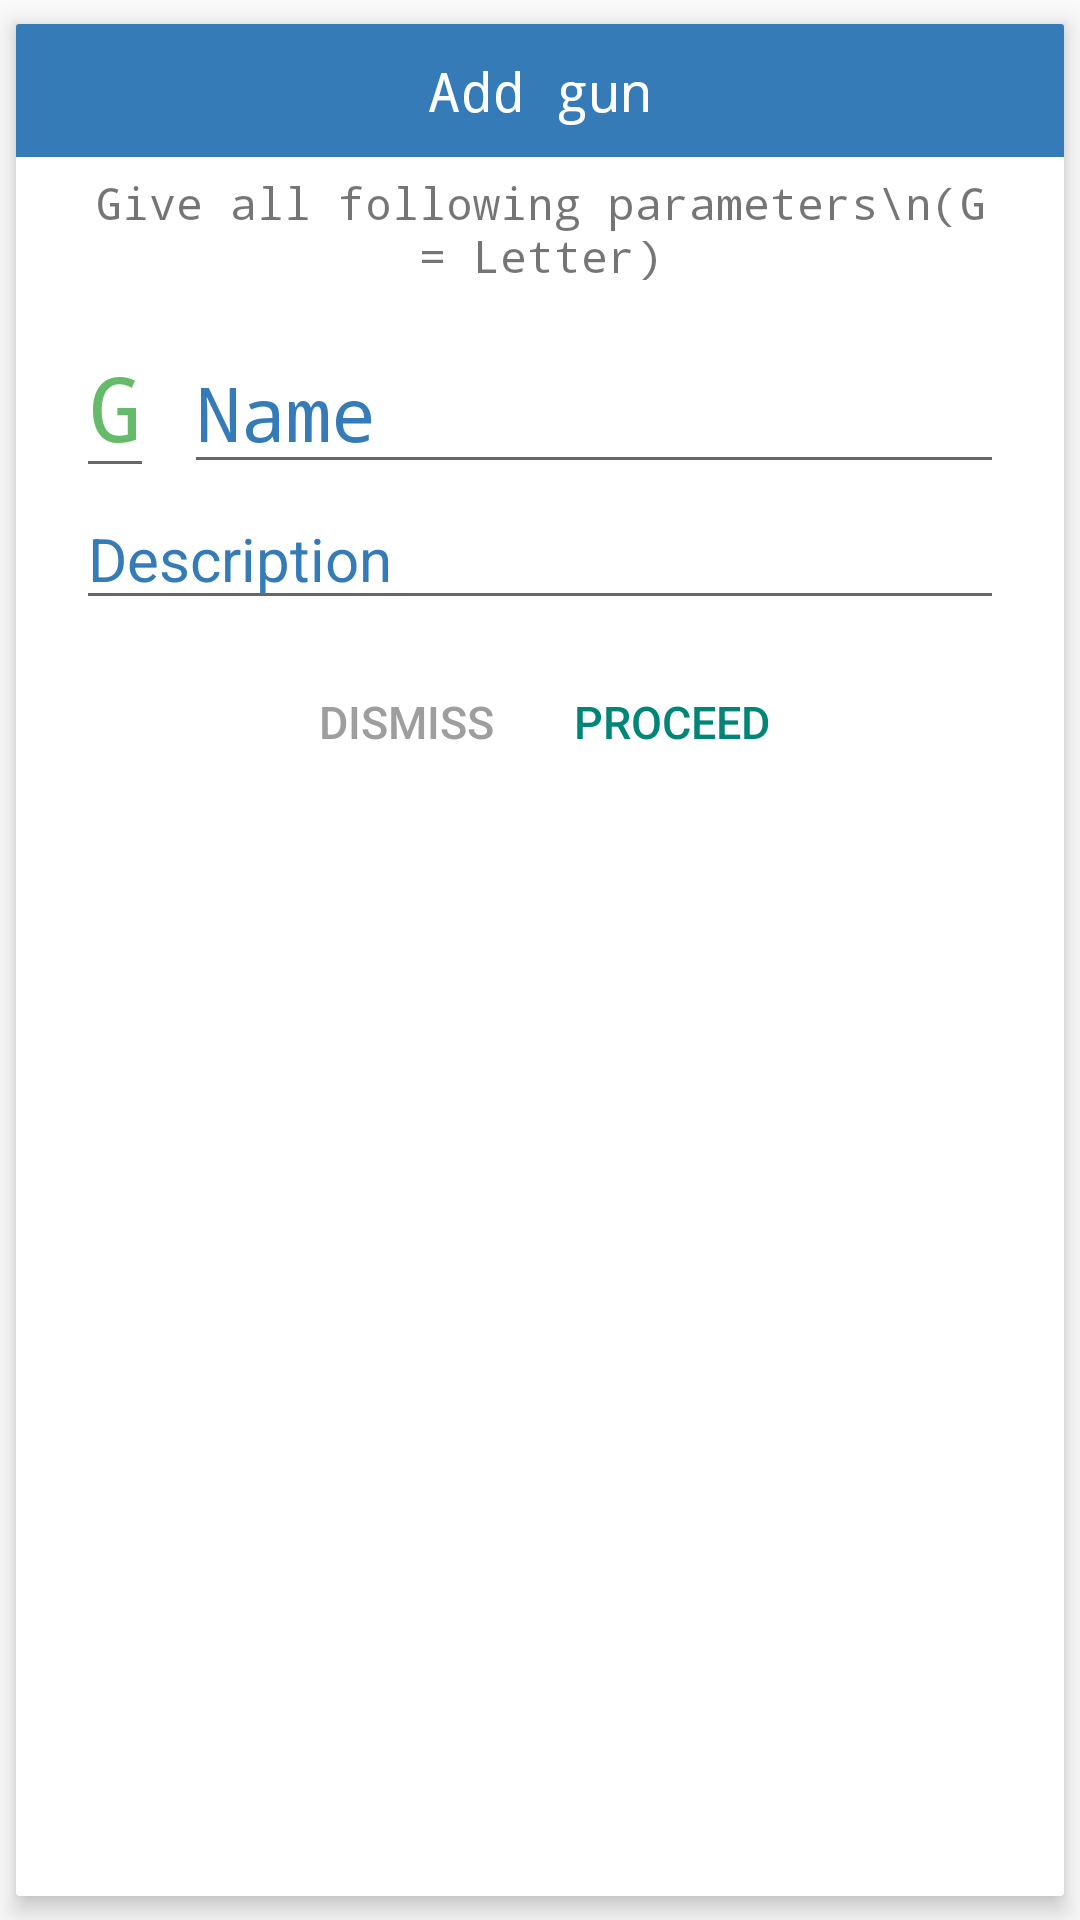

Write the Android layout XML for this screen, with the resource values it uses.
<!-- AndroidManifest.xml: application theme AppTheme -->
<!-- res/layout/add_gun_dialog.xml -->
<?xml version="1.0" encoding="utf-8"?>
<androidx.cardview.widget.CardView xmlns:android="http://schemas.android.com/apk/res/android"
    xmlns:app="http://schemas.android.com/apk/res-auto"
    android:id="@+id/card_view"
    android:layout_width="match_parent"
    android:layout_height="wrap_content"
    android:orientation="vertical"
    app:cardCornerRadius="1dp"
    app:cardElevation="5dp"
    app:cardUseCompatPadding="true">

    <ScrollView
        android:layout_width="match_parent"
        android:layout_height="wrap_content"
        android:fillViewport="true"
        android:scrollbars="none">

        <LinearLayout
            android:layout_width="match_parent"
            android:layout_height="wrap_content"
            android:gravity="center"
            android:orientation="vertical">

            <TextView
                android:layout_width="match_parent"
                android:layout_height="wrap_content"
                android:background="@color/bootStrapPrimary"
                android:padding="10dp"
                android:text="Add gun"
                android:textAlignment="center"
                android:textColor="@color/colorWhite"
                android:textSize="18sp"
                android:typeface="monospace" />


            <TextView
                android:layout_width="wrap_content"
                android:layout_height="wrap_content"
                android:layout_marginStart="20dp"
                android:layout_marginTop="5dp"
                android:layout_marginEnd="20dp"
                android:text="Give all following parameters\n(G = Letter)"
                android:textAlignment="center"
                android:textSize="15sp"
                android:typeface="monospace" />


            <LinearLayout
                android:layout_width="match_parent"
                android:layout_height="wrap_content"
                android:layout_marginStart="20dp"
                android:layout_marginTop="10dp"
                android:layout_marginEnd="20dp"
                android:layout_marginBottom="10dp"
                android:orientation="vertical">

                <LinearLayout
                    android:layout_width="match_parent"
                    android:layout_height="wrap_content"
                    android:orientation="horizontal">

                    <EditText
                        android:id="@+id/letterInput"
                        android:layout_width="wrap_content"
                        android:layout_height="wrap_content"
                        android:text="G"
                        android:textAppearance="?android:attr/textAppearanceMedium"
                        android:textColor="#66bb6a"
                        android:textSize="30sp"
                        android:typeface="monospace" />

                    <EditText
                        android:id="@+id/nameInput"
                        android:layout_width="match_parent"
                        android:layout_height="wrap_content"
                        android:layout_marginStart="10dp"
                        android:hint="Name"
                        android:textAppearance="?android:attr/textAppearanceMedium"
                        android:textColor="@color/bootStrapPrimary"
                        android:textColorHint="@color/bootStrapPrimary"
                        android:textSize="25sp"
                        android:typeface="monospace" />

                </LinearLayout>

                <EditText
                    android:id="@+id/descriptionInput"
                    android:layout_width="match_parent"
                    android:layout_height="wrap_content"
                    android:hint="Description"
                    android:textAppearance="?android:attr/textAppearanceMedium"
                    android:textColor="@color/bootStrapPrimary"
                    android:textColorHint="@color/bootStrapPrimary"
                    android:textSize="20sp" />

            </LinearLayout>


            <LinearLayout
                android:layout_width="wrap_content"
                android:layout_height="wrap_content"
                android:orientation="horizontal">

                <Button
                    android:id="@+id/dismissBtn"
                    style="@style/Widget.AppCompat.Button.Borderless.Colored"
                    android:layout_width="wrap_content"
                    android:layout_height="wrap_content"
                    android:text="Dismiss"
                    android:textColor="#9e9e9e"
                    android:textSize="15sp" />

                <Button
                    android:id="@+id/proceedBtn"
                    style="@style/Widget.AppCompat.Button.Borderless.Colored"
                    android:layout_width="wrap_content"
                    android:layout_height="wrap_content"
                    android:text="Proceed"
                    android:textColor="?colorPrimaryDark"
                    android:textSize="15sp" />

            </LinearLayout>

        </LinearLayout>

    </ScrollView>

</androidx.cardview.widget.CardView>
<!-- resources referenced by this layout -->
<resources>
  <color name="bootStrapPrimary">#347bb7</color>
  <color name="colorWhite">#ffffff</color>
  <style name="AppTheme" parent="Theme.AppCompat.Light.NoActionBar">
          
          <item name="colorPrimary">@color/colorPrimary</item>
          <item name="colorPrimaryDark">@color/colorPrimary</item>
          <item name="colorAccent">@color/colorAccent</item>
          <item name="android:navigationBarColor">@color/colorPrimary</item>
      </style>
  <color name="colorPrimary">#008577</color>
  <color name="colorAccent">#347bb7</color>
</resources>
